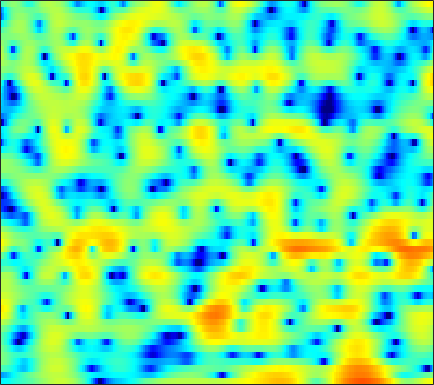

The data file committed next to this chart (first rows):
-5.952, -5.9596, -5.8228, -5.5347, -5.2559, -4.8449, -4.4402, -4.1287, -3.7315, -3.3742, -3.0278, -2.7675, -2.4078, -2.0246, -1.6971, -1.2212, -0.71516, -0.33022, 0.18817, 0.71882, 1.231, 1.5989, 2.0396, 2.4067
-10.35, -10.03, -9.218, -8.217, -7.454, -6.477, -5.592, -4.985, -4.234, -3.547, -2.908, -2.454, -1.869, -1.294, -0.8701, -0.3223, 0.2053, 0.5843, 1.064, 1.502, 1.894, 2.154, 2.443, 2.664
-2.266, -2.546, -2.976, -3.485, -3.932, -4.636, -5.475, -6.202, -7.233, -8.168, -8.693, -8.57, -7.639, -6.157, -4.93, -3.349, -1.918, -0.9662, 0.145, 1.088, 1.87, 2.354, 2.871, 3.246
0.1167, -0.2899, -0.8997, -1.599, -2.19, -3.075, -4.073, -4.883, -6.015, -7.072, -7.784, -7.868, -7.265, -6.073, -4.997, -3.534, -2.165, -1.239, -0.15, 0.7761, 1.545, 2.02, 2.523, 2.883
0.1868, -0.2646, -0.8893, -1.521, -1.988, -2.578, -3.094, -3.405, -3.697, -3.822, -3.771, -3.607, -3.228, -2.706, -2.242, -1.558, -0.838, -0.3071, 0.3662, 0.9742, 1.497, 1.823, 2.158, 2.375
-0.3044, -1.019, -2.087, -3.268, -4.215, -5.516, -6.737, -7.467, -7.97, -7.801, -7.039, -6.222, -4.978, -3.704, -2.781, -1.613, -0.5371, 0.1988, 1.075, 1.821, 2.425, 2.781, 3.123, 3.306
-1.411, -2.268, -3.705, -5.523, -7.217, -10.08, -13.98, -18.07, -24.65, -20.04, -14.81, -12.06, -9.141, -6.7, -5.092, -3.178, -1.517, -0.4197, 0.8506, 1.913, 2.769, 3.272, 3.764, 4.053
-1.575, -2.19, -3.32, -4.787, -6.111, -8.144, -10.44, -12.32, -15.07, -18.17, -20.29, -18.75, -14.39, -10.45, -8.004, -5.273, -3.038, -1.641, -0.07328, 1.196, 2.208, 2.814, 3.428, 3.839
0.2086, -0.2204, -1.012, -2.017, -2.881, -4.177, -5.62, -6.749, -8.22, -9.447, -9.99, -9.727, -8.587, -6.902, -5.569, -3.855, -2.301, -1.262, -0.05008, 0.9619, 1.768, 2.25, 2.742, 3.063
2.773, 2.398, 1.744, 0.9488, 0.2755, -0.7067, -1.715, -2.425, -3.242, -3.823, -4.097, -4.07, -3.765, -3.201, -2.666, -1.867, -1.069, -0.5028, 0.1895, 0.7779, 1.237, 1.492, 1.708, 1.765
5.5, 5.087, 4.336, 3.333, 2.397, 0.9307, -0.8189, -2.306, -4.407, -6.247, -7.013, -6.599, -5.319, -3.888, -2.965, -1.928, -1.145, -0.7064, -0.2844, 0.003152, 0.2015, 0.303, 0.3926, 0.3871
6.591, 6.226, 5.521, 4.522, 3.571, 1.989, -0.07032, -2, -5.195, -8.825, -10.22, -8.689, -6.153, -4.309, -3.405, -2.741, -2.608, -2.799, -3.42, -4.335, -5.146, -5.381, -4.923, -3.839
5.225, 5.04, 4.633, 4.054, 3.507, 2.64, 1.667, 0.9079, -0.06171, -0.8877, -1.49, -1.773, -2.004, -2.196, -2.4, -2.87, -3.692, -4.618, -6.425, -9.206, -13.49, -16.57, -13.33, -8.749
3.451, 3.424, 3.255, 2.964, 2.669, 2.198, 1.689, 1.281, 0.7346, 0.2151, -0.2628, -0.5896, -0.9924, -1.387, -1.679, -2.106, -2.594, -3.026, -3.609, -4.165, -4.534, -4.591, -4.338, -3.743
2.445, 2.482, 2.416, 2.216, 1.993, 1.618, 1.152, 0.7661, 0.2357, -0.2613, -0.7052, -0.9816, -1.25, -1.409, -1.468, -1.486, -1.455, -1.431, -1.395, -1.363, -1.327, -1.29, -1.232, -1.149
2.429, 2.498, 2.454, 2.24, 1.966, 1.432, 0.7109, 0.06409, -0.9155, -1.964, -2.885, -3.353, -3.495, -3.067, -2.518, -1.658, -0.8211, -0.2525, 0.3636, 0.8237, 1.113, 1.21, 1.184, 0.9508
1.662, 1.858, 1.934, 1.774, 1.479, 0.8329, -0.1343, -1.123, -2.94, -5.646, -9.954, -15.61, -18.05, -9.673, -6.119, -2.984, -0.857, 0.3421, 1.54, 2.389, 2.935, 3.165, 3.233, 2.991
-2.404, -1.826, -1.435, -1.37, -1.54, -1.937, -2.529, -3.145, -4.102, -5.195, -6.263, -6.781, -6.663, -5.554, -4.415, -2.824, -1.368, -0.4215, 0.6323, 1.479, 2.127, 2.492, 2.802, 2.938
-4.216, -3.884, -3.92, -4.346, -4.792, -5.396, -5.77, -5.795, -5.579, -5.225, -4.861, -4.557, -4.128, -3.638, -3.215, -2.615, -1.992, -1.495, -0.7969, -0.08364, 0.6111, 1.1, 1.684, 2.206
-0.561, -1.397, -3.025, -5.615, -8.419, -14.21, -16.51, -12.05, -7.948, -5.57, -4.135, -3.486, -3.024, -2.958, -3.086, -3.39, -3.668, -3.699, -3.297, -2.456, -1.351, -0.5134, 0.5317, 1.413
4.609, 3.607, 1.996, 0.1293, -1.335, -3.011, -3.748, -3.403, -2.422, -1.537, -0.984, -0.8623, -1.148, -2.026, -3.196, -5.645, -10.07, -16.11, -15.37, -8.143, -4.43, -2.748, -1.353, -0.6693
5.78, 5.062, 4.088, 3.124, 2.453, 1.685, 1.116, 0.8157, 0.5011, 0.2856, 0.02386, -0.2582, -0.7985, -1.551, -2.317, -3.526, -4.719, -5.351, -5.428, -4.664, -3.72, -3.221, -3.192, -4.095
4.093, 3.54, 2.81, 2.086, 1.558, 0.9029, 0.3462, -0.04343, -0.5168, -0.8963, -1.224, -1.427, -1.656, -1.809, -1.885, -1.985, -1.985, -1.932, -1.77, -1.564, -1.374, -1.3, -1.386, -1.681
1.194, 0.6894, 0.002603, -0.6557, -1.148, -1.792, -2.467, -2.939, -3.512, -4.056, -4.415, -4.504, -4.321, -3.839, -3.301, -2.466, -1.643, -1.046, -0.3164, 0.3065, 0.7909, 1.057, 1.34, 1.536
-3.174, -3.706, -4.418, -5.106, -5.596, -6.193, -6.839, -7.357, -8.307, -9.746, -11.64, -12.99, -12.56, -9.569, -7.15, -4.37, -2.188, -0.8646, 0.523, 1.606, 2.414, 2.865, 3.308, 3.583
-9.421, -10.06, -11.19, -12.58, -13.32, -13.52, -12.68, -12.03, -11.65, -11.94, -13.16, -14.22, -13.35, -9.742, -6.893, -3.787, -1.357, 0.08682, 1.589, 2.69, 3.483, 3.906, 4.248, 4.371
-14.59, -14.97, -16.71, -20.4, -25.64, -25.01, -17.3, -13.98, -10.95, -8.868, -7.256, -6.168, -4.697, -3.095, -1.884, -0.307, 1.078, 1.954, 2.91, 3.591, 4.008, 4.152, 4.137, 3.914
-15.05, -14.98, -14.66, -14.09, -13.48, -12.14, -10.22, -8.729, -6.64, -4.795, -3.128, -2.004, -0.649, 0.5635, 1.38, 2.321, 3.091, 3.535, 3.931, 4.099, 4.006, 3.759, 3.208, 2.412
-20.93, -20.51, -16.37, -12.71, -10.55, -8.128, -6.062, -4.7, -3.017, -1.516, -0.1752, 0.7053, 1.754, 2.62, 3.169, 3.736, 4.123, 4.278, 4.282, 4.035, 3.501, 2.887, 1.743, 0.1526
-13.43, -13.21, -11.16, -8.704, -6.971, -4.968, -3.295, -2.17, -0.8714, 0.2527, 1.21, 1.835, 2.537, 3.102, 3.428, 3.739, 3.885, 3.882, 3.71, 3.303, 2.641, 1.956, 0.7038, -0.9915
-4.721, -4.624, -4.181, -3.475, -2.855, -1.991, -1.148, -0.5464, 0.1664, 0.7925, 1.316, 1.651, 2.006, 2.277, 2.419, 2.534, 2.559, 2.516, 2.369, 2.105, 1.691, 1.268, 0.5521, -0.3563
-1.034, -0.9778, -0.8393, -0.6305, -0.4426, -0.1776, 0.08898, 0.2595, 0.4506, 0.585, 0.6615, 0.6738, 0.6539, 0.5861, 0.5295, 0.4492, 0.4019, 0.3937, 0.4163, 0.4764, 0.5282, 0.531, 0.4848, 0.3419
0.7832, 0.7687, 0.742, 0.7076, 0.666, 0.5889, 0.4659, 0.3272, 0.09372, -0.2262, -0.6158, -0.9723, -1.491, -2.073, -2.503, -3.018, -3.316, -3.311, -2.949, -2.268, -1.406, -0.7454, 0.05094, 0.7046
1.009, 0.9261, 0.8023, 0.643, 0.4776, 0.1834, -0.2269, -0.5982, -1.214, -1.954, -2.81, -3.525, -4.624, -5.938, -7.167, -9.22, -11.7, -12.8, -11, -7.537, -4.497, -2.64, -0.6743, 0.8566
-1.044, -1.08, -1.087, -1.147, -1.271, -1.62, -2.202, -2.818, -3.873, -5.138, -6.524, -7.505, -8.701, -9.705, -10.55, -12.01, -13.95, -14.73, -12.39, -8.416, -4.904, -2.791, -0.5007, 1.303
-6.453, -5.827, -4.87, -4.146, -3.857, -3.869, -4.38, -5.191, -6.811, -9.299, -12.89, -16.32, -18.34, -15.27, -13, -10.85, -9.14, -7.918, -6.213, -4.316, -2.396, -0.9968, 0.7059, 2.167
-16.35, -11.51, -8.033, -6.008, -5.141, -4.568, -4.662, -5.073, -6.276, -8.111, -10.59, -12.37, -13.29, -11.88, -10.41, -8.551, -6.941, -5.777, -4.211, -2.545, -0.8996, 0.2631, 1.698, 2.901
-7.608, -6.922, -5.745, -4.524, -3.752, -3.011, -2.633, -2.553, -2.76, -3.251, -3.893, -4.434, -5.039, -5.585, -5.992, -6.458, -6.716, -6.428, -4.999, -2.867, -0.6581, 0.8322, 2.459, 3.649
-6.648, -6.386, -5.324, -4.019, -2.97, -1.804, -0.8845, -0.4573, -0.05912, 0.02028, -0.1626, -0.4966, -1.21, -2.374, -3.667, -6.494, -12.14, -24.37, -11.33, -4.318, -0.4252, 1.589, 3.444, 4.597
-24.34, -18.89, -11.85, -8.062, -6.104, -4.18, -2.765, -1.988, -1.194, -0.7029, -0.4513, -0.4132, -0.586, -1.003, -1.438, -2.132, -2.625, -2.625, -1.81, -0.4123, 1.143, 2.172, 3.248, 3.945
-11.94, -11.81, -10.6, -9.051, -7.942, -6.603, -5.431, -4.662, -3.756, -2.975, -2.334, -1.907, -1.468, -1.12, -0.8983, -0.6196, -0.298, 0.008484, 0.5359, 1.14, 1.777, 2.223, 2.717, 3.045
-8.369, -8.782, -9.063, -9.079, -8.928, -8.492, -7.84, -7.202, -6.218, -5.129, -4.047, -3.296, -2.346, -1.502, -0.9412, -0.259, 0.3415, 0.7639, 1.262, 1.723, 2.118, 2.371, 2.64, 2.815
-7.593, -8.548, -9.851, -11.1, -11.91, -12.58, -12.36, -11.42, -9.628, -7.591, -5.651, -4.351, -2.822, -1.535, -0.7069, 0.2114, 0.965, 1.421, 1.907, 2.276, 2.538, 2.672, 2.782, 2.831
-7.237, -8.76, -11.07, -13.92, -16.84, -23.46, -31.55, -20.17, -13.37, -9.163, -6.07, -4.189, -2.193, -0.6126, 0.3324, 1.323, 2.047, 2.43, 2.784, 2.957, 2.997, 2.954, 2.822, 2.636
-6.235, -8.168, -11.09, -13.78, -15.15, -15.47, -14.1, -12.07, -8.977, -5.975, -3.345, -1.702, 0.1203, 1.518, 2.309, 3.089, 3.538, 3.702, 3.694, 3.464, 3.06, 2.68, 2.12, 1.541
-4.14, -6.369, -10.62, -18.48, -26.58, -14.59, -9.23, -6.589, -3.736, -1.458, 0.4369, 1.64, 2.909, 3.822, 4.297, 4.617, 4.621, 4.409, 3.811, 2.89, 1.627, 0.5049, -1.073, -2.39
-1.024, -1.914, -3.169, -4.118, -4.3, -3.74, -2.515, -1.465, -0.006857, 1.314, 2.43, 3.107, 3.781, 4.186, 4.298, 4.163, 3.717, 3.134, 2.041, 0.4593, -1.725, -4.009, -8.622, -18.36
0.702, 0.4351, 0.05849, -0.224, -0.2863, -0.1888, 0.1599, 0.55, 1.133, 1.759, 2.3, 2.584, 2.814, 2.804, 2.603, 2.11, 1.299, 0.511, -0.719, -2.159, -3.694, -4.916, -6.436, -7.354
1.868, 1.499, 0.9631, 0.4357, 0.1268, -0.09132, -0.00728, 0.2573, 0.7151, 1.251, 1.714, 1.937, 2.032, 1.806, 1.397, 0.5448, -0.73, -1.917, -3.785, -5.589, -6.729, -6.821, -6.11, -4.932
2.721, 1.892, 0.5205, -1.123, -2.426, -3.691, -3.683, -2.797, -1.24, 0.1669, 1.218, 1.764, 2.067, 1.927, 1.527, 0.5413, -1.035, -2.732, -6.122, -12.14, -39.46, -14.93, -7.803, -4.172
2.3, 1.239, -0.723, -3.599, -6.902, -15.22, -14.57, -8.096, -3.652, -1.056, 0.5528, 1.292, 1.811, 1.895, 1.698, 1.083, 0.1304, -0.78, -2.158, -3.382, -3.91, -3.571, -2.433, -1.014
1.002, 0.4435, -0.4523, -1.503, -2.283, -2.963, -2.911, -2.396, -1.349, -0.337, 0.4525, 0.8309, 1.097, 1.084, 0.9161, 0.553, 0.09596, -0.2443, -0.6085, -0.7874, -0.7379, -0.522, -0.07848, 0.4521
-0.4671, -0.3416, -0.219, -0.1542, -0.09301, 0.0329, 0.2295, 0.3949, 0.6837, 0.9192, 1.008, 0.9763, 0.7423, 0.2849, -0.1735, -0.8416, -1.476, -1.822, -1.953, -1.713, -1.15, -0.6374, 0.07772, 0.6982
-2.61, -1.844, -0.9634, -0.183, 0.3304, 0.8954, 1.346, 1.608, 1.785, 1.794, 1.58, 1.256, 0.5369, -0.5374, -1.628, -3.54, -5.941, -7.657, -8.187, -6.173, -3.662, -2.076, -0.4069, 0.8042
-6.298, -4.978, -3.287, -1.761, -0.7958, 0.248, 1.02, 1.437, 1.73, 1.755, 1.523, 1.136, 0.3484, -0.832, -2.051, -4.334, -7.607, -10.69, -11.97, -7.868, -4.212, -2.207, -0.2436, 1.123
-13.36, -10.1, -6.578, -4.001, -2.537, -1.067, -0.06947, 0.4091, 0.7978, 0.8929, 0.7482, 0.5056, 0.04254, -0.5752, -1.097, -1.82, -2.426, -2.686, -2.586, -1.923, -0.9346, -0.1339, 0.8387, 1.625
-11.52, -8.873, -5.863, -3.614, -2.353, -1.123, -0.3612, -0.05561, 0.08202, -0.03561, -0.3452, -0.6004, -0.9424, -1.155, -1.206, -1.095, -0.8523, -0.585, -0.1263, 0.4035, 0.9375, 1.32, 1.755, 2.085
-2.952, -2.322, -1.373, -0.5201, -0.008119, 0.4237, 0.5437, 0.4238, -0.1008, -0.9928, -2.206, -3.22, -4.312, -4.472, -3.888, -2.625, -1.301, -0.4131, 0.5519, 1.264, 1.767, 2.011, 2.197, 2.227
